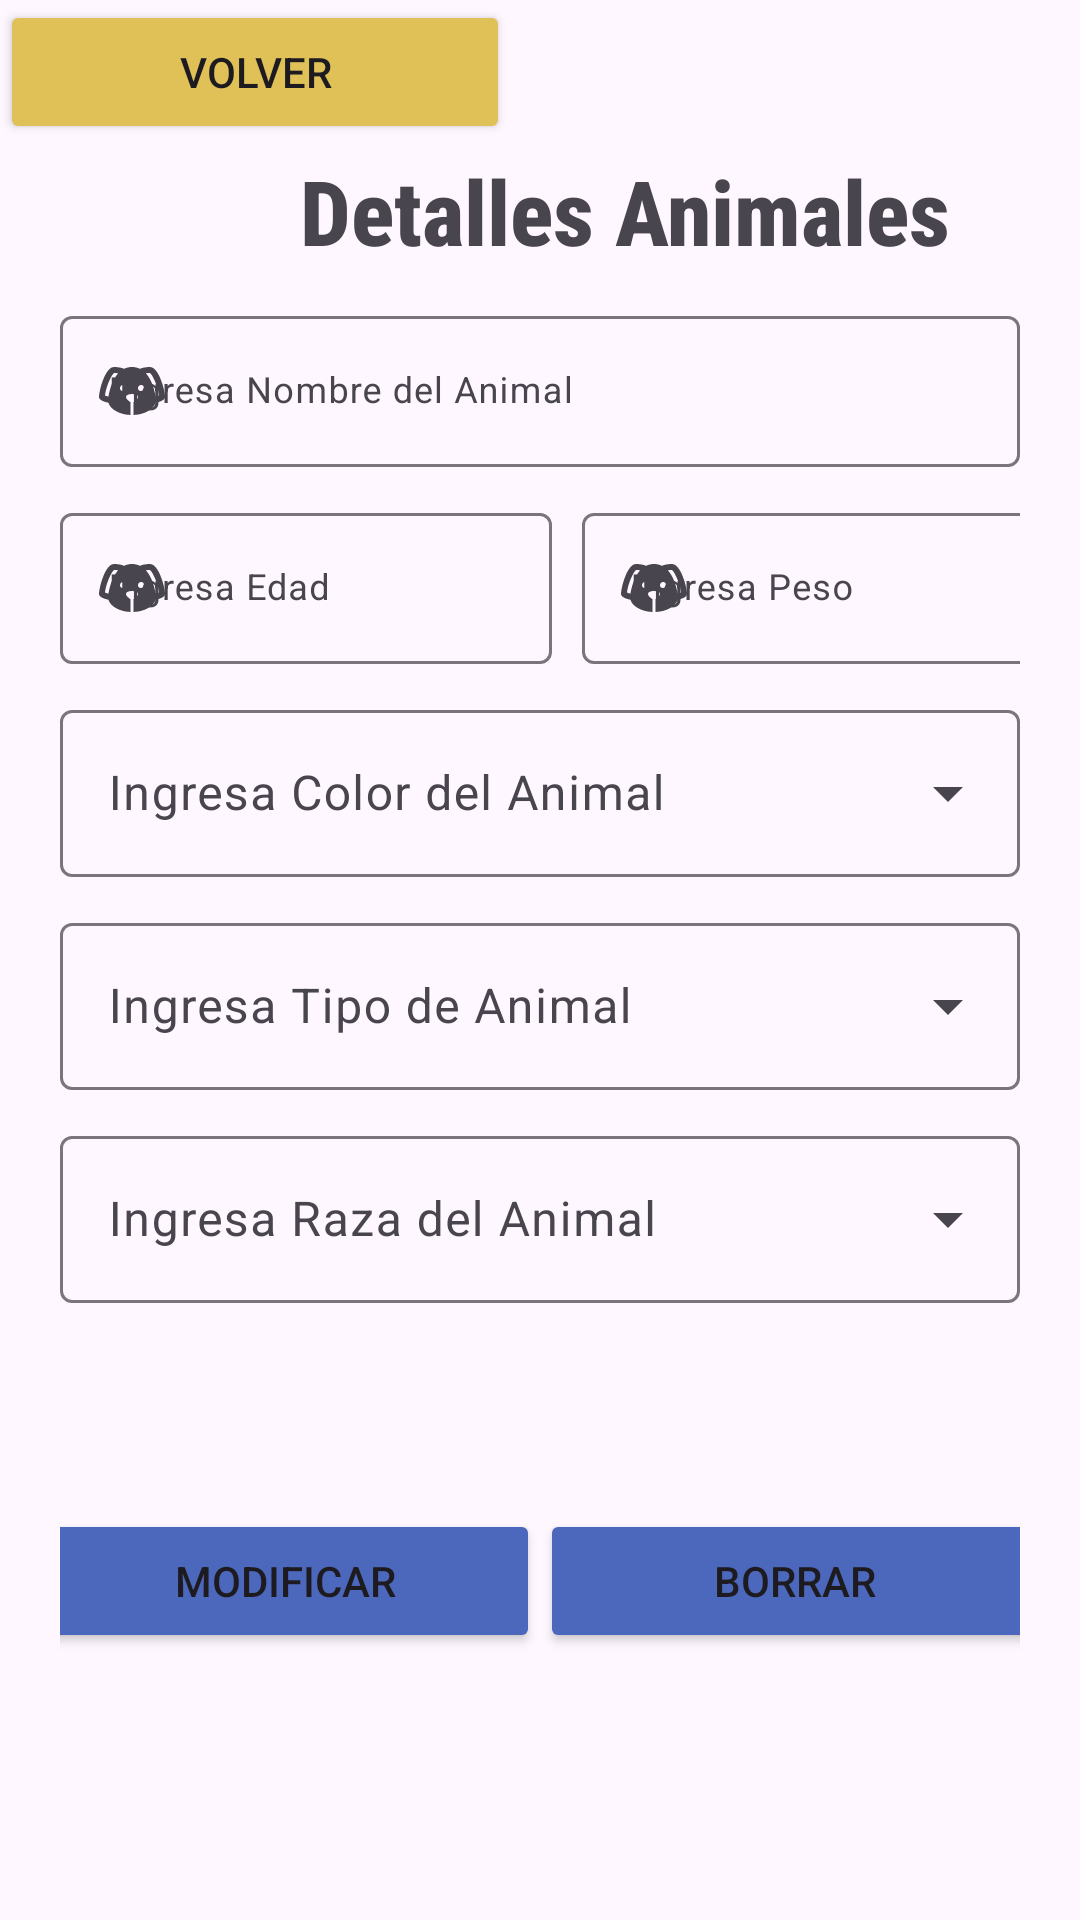

This screen was rendered from an Android layout file. Write that file and the resources it references.
<!-- AndroidManifest.xml: application theme Theme.ProyectooExperiencias -->
<!-- res/layout/animales_detalles_main.xml -->
<?xml version="1.0" encoding="utf-8"?>
<androidx.constraintlayout.widget.ConstraintLayout xmlns:android="http://schemas.android.com/apk/res/android"
    xmlns:app="http://schemas.android.com/apk/res-auto"
    xmlns:tools="http://schemas.android.com/tools"
    android:layout_width="match_parent"
    android:id="@+id/main"
    android:layout_height="match_parent">

    <ImageView
        android:id="@+id/imageView4"
        android:layout_width="wrap_content"
        android:layout_height="wrap_content"
        android:scaleType="fitStart"
        app:layout_constraintStart_toStartOf="parent"
        app:layout_constraintTop_toTopOf="parent" />

    <TextView
        android:id="@+id/textView9"
        android:layout_width="wrap_content"
        android:layout_height="wrap_content"
        android:layout_marginStart="100dp"
        android:layout_marginTop="50dp"
        android:fontFamily="sans-serif-condensed-medium"
        android:text="Detalles Animales"
        android:textSize="30sp"
        android:textStyle="bold"
        app:layout_constraintStart_toStartOf="parent"
        app:layout_constraintTop_toTopOf="parent" />

    <LinearLayout
        android:layout_width="match_parent"
        android:layout_height="match_parent"
        android:layout_marginTop="70dp"
        android:orientation="vertical"
        android:padding="20dp"
        app:layout_constraintStart_toStartOf="parent"
        app:layout_constraintTop_toTopOf="@+id/imageView4">

        <com.google.android.material.textfield.TextInputLayout
            android:id="@+id/textField1"
            android:layout_width="match_parent"
            android:layout_height="wrap_content"
            android:layout_marginTop="10dp"
            android:hint="@string/labelNombreAnimal"
            app:endIconMode="clear_text"
            app:startIconDrawable="@drawable/dog">

            <com.google.android.material.textfield.TextInputEditText
                android:id="@+id/txtNombreAnimalDetalles"
                android:layout_width="match_parent"
                android:layout_height="wrap_content"
                android:textSize="12sp" />

        </com.google.android.material.textfield.TextInputLayout>

        <LinearLayout
            android:layout_width="378dp"
            android:layout_height="wrap_content"
            android:orientation="horizontal">

            <com.google.android.material.textfield.TextInputLayout
                android:id="@+id/textField4"
                android:layout_width="164dp"
                android:layout_height="wrap_content"
                android:layout_marginTop="10dp"
                android:hint="@string/labelEdadAnimal"
                app:endIconMode="clear_text"
                app:startIconDrawable="@drawable/dog">

                <com.google.android.material.textfield.TextInputEditText
                    android:id="@+id/txtEdadAnimalDetalle"
                    android:layout_width="match_parent"
                    android:layout_height="wrap_content"
                    android:textSize="12sp" />

            </com.google.android.material.textfield.TextInputLayout>

            <com.google.android.material.textfield.TextInputLayout
                android:id="@+id/textField5"
                android:layout_width="197dp"
                android:layout_height="wrap_content"
                android:layout_marginStart="10dp"
                android:layout_marginTop="10dp"
                android:hint="@string/labelPesoAnimal"
                app:endIconMode="clear_text"
                app:startIconDrawable="@drawable/dog">

                <com.google.android.material.textfield.TextInputEditText
                    android:id="@+id/txtPesoAnimalDetalles"
                    android:layout_width="match_parent"
                    android:layout_height="wrap_content"
                    android:textSize="12sp" />

            </com.google.android.material.textfield.TextInputLayout>
        </LinearLayout>

        <com.google.android.material.textfield.TextInputLayout
            android:id="@+id/textField6"
            style="@style/Widget.Material3.TextInputLayout.OutlinedBox.ExposedDropdownMenu"
            android:layout_width="match_parent"
            android:layout_height="wrap_content"
            android:layout_marginTop="10dp"
            android:hint="@string/labelcolorPerro">

            <AutoCompleteTextView
                android:id="@+id/spnColorAnimalDetalles"
                android:layout_width="match_parent"
                android:layout_height="wrap_content"
                android:inputType="none"
                app:simpleItems="@array/label_color" />

        </com.google.android.material.textfield.TextInputLayout>

        <com.google.android.material.textfield.TextInputLayout
            android:id="@+id/textField6"
            style="@style/Widget.Material3.TextInputLayout.OutlinedBox.ExposedDropdownMenu"
            android:layout_width="match_parent"
            android:layout_height="wrap_content"
            android:layout_marginTop="10dp"
            android:hint="@string/labelTiposAnimal">

            <AutoCompleteTextView
                android:id="@+id/spnTipoAnimalDetalles"
                android:layout_width="match_parent"
                android:layout_height="wrap_content"
                android:inputType="none"
                app:simpleItems="@array/tipoAnimal" />

        </com.google.android.material.textfield.TextInputLayout>

        <com.google.android.material.textfield.TextInputLayout
            android:id="@+id/textField6"
            style="@style/Widget.Material3.TextInputLayout.OutlinedBox.ExposedDropdownMenu"
            android:layout_width="match_parent"
            android:layout_height="wrap_content"
            android:layout_marginTop="10dp"
            android:hint="@string/labelTipoRaza">

            <AutoCompleteTextView
                android:id="@+id/spnRazaAnimalDetalles"
                android:layout_width="match_parent"
                android:layout_height="wrap_content"
                android:inputType="none"
                app:simpleItems="@array/tipoRazaAnimal" />

        </com.google.android.material.textfield.TextInputLayout>

        <LinearLayout
            android:layout_width="match_parent"
            android:layout_height="match_parent"
            android:gravity="center_horizontal|center_vertical"
            android:orientation="horizontal">

            <Button
                android:id="@+id/btnRegistrarAnimalModificar"
                android:layout_width="170dp"
                android:layout_height="wrap_content"
                android:backgroundTint="@color/color3"
                android:text="Modificar"
                app:icon="@drawable/plus_thick" />

            <Button
                android:id="@+id/btnRegistrarAnimalBorrar"
                android:layout_width="170dp"
                android:layout_height="wrap_content"
                android:backgroundTint="@color/color3"
                android:text="Borrar"
                app:icon="@drawable/plus_thick" />

        </LinearLayout>


    </LinearLayout>

    <Button
        android:id="@+id/btnRegresarAnimalAgregar"
        android:layout_width="170dp"
        android:layout_height="wrap_content"
        android:backgroundTint="@color/color4"
        android:text="Volver"
        app:icon="@drawable/keyboard_return"
        tools:layout_editor_absoluteX="240dp"
        tools:layout_editor_absoluteY="7dp" />





</androidx.constraintlayout.widget.ConstraintLayout>
<!-- resources referenced by this layout -->
<resources>
  <string-array name="label_color">
          <item>Marron</item>
          <item>Negro</item>
          <item>Blanco</item>
          <item>Gris</item>
          <item>Naranja</item>
          <item>Atigrado</item>
          <item>Manchado</item>
      </string-array>
  
      //Tipo
  <string-array name="tipoAnimal">
          <item>Perros</item>
          <item>Gatos</item>
          <item>Hamster</item>
          <item>Cuyes</item>
          <item>Gallinas</item>
      </string-array>
  
      //Raza
  <string-array name="tipoRazaAnimal">
          <item>Pitbull</item>
          <item>Labrador</item>
          <item>Cruzados</item>
          <item>BullDog</item>
          <item>Perro Aleman</item>
      </string-array>
  <color name="color3">#4C68BD</color>
  <color name="color4">#DFC158</color>
  <!-- drawable dog (drawable) -->
  <vector xmlns:android="http://schemas.android.com/apk/res/android" android:height="24dp" android:width="24dp" android:viewportWidth="24" android:viewportHeight="24"><path android:fillColor="#000000" android:pathData="M18,4C16.29,4 15.25,4.33 14.65,4.61C13.88,4.23 13,4 12,4C11,4 10.12,4.23 9.35,4.61C8.75,4.33 7.71,4 6,4C3,4 1,12 1,14C1,14.83 2.32,15.59 4.14,15.9C4.78,18.14 7.8,19.85 11.5,20V15.72C10.91,15.35 10,14.68 10,14C10,13 12,13 12,13C12,13 14,13 14,14C14,14.68 13.09,15.35 12.5,15.72V20C16.2,19.85 19.22,18.14 19.86,15.9C21.68,15.59 23,14.83 23,14C23,12 21,4 18,4M4.15,13.87C3.65,13.75 3.26,13.61 3,13.5C3.25,10.73 5.2,6.4 6.05,6C6.59,6 7,6.06 7.37,6.11C5.27,8.42 4.44,12.04 4.15,13.87M9,12A1,1 0 0,1 8,11C8,10.46 8.45,10 9,10A1,1 0 0,1 10,11C10,11.56 9.55,12 9,12M15,12A1,1 0 0,1 14,11C14,10.46 14.45,10 15,10A1,1 0 0,1 16,11C16,11.56 15.55,12 15,12M19.85,13.87C19.56,12.04 18.73,8.42 16.63,6.11C17,6.06 17.41,6 17.95,6C18.8,6.4 20.75,10.73 21,13.5C20.75,13.61 20.36,13.75 19.85,13.87Z" /></vector>
  <!-- drawable keyboard_return (drawable) -->
  <vector xmlns:android="http://schemas.android.com/apk/res/android" android:height="24dp" android:width="24dp" android:viewportWidth="24" android:viewportHeight="24"><path android:fillColor="#000000" android:pathData="M19,7V11H5.83L9.41,7.41L8,6L2,12L8,18L9.41,16.58L5.83,13H21V7H19Z" /></vector>
  <string name="labelEdadAnimal">Ingresa Edad</string>
  <string name="labelNombreAnimal">Ingresa Nombre del Animal</string>
  <string name="labelPesoAnimal">Ingresa Peso</string>
  <string name="labelTipoRaza">Ingresa Raza del Animal</string>
  <string name="labelTiposAnimal">Ingresa Tipo de Animal</string>
  <string name="labelcolorPerro">Ingresa Color del Animal</string>
  <style name="Theme.ProyectooExperiencias" parent="Base.Theme.ProyectooExperiencias" />
  <style name="Base.Theme.ProyectooExperiencias" parent="Theme.Material3.DayNight.NoActionBar">
          
          
      </style>
</resources>
